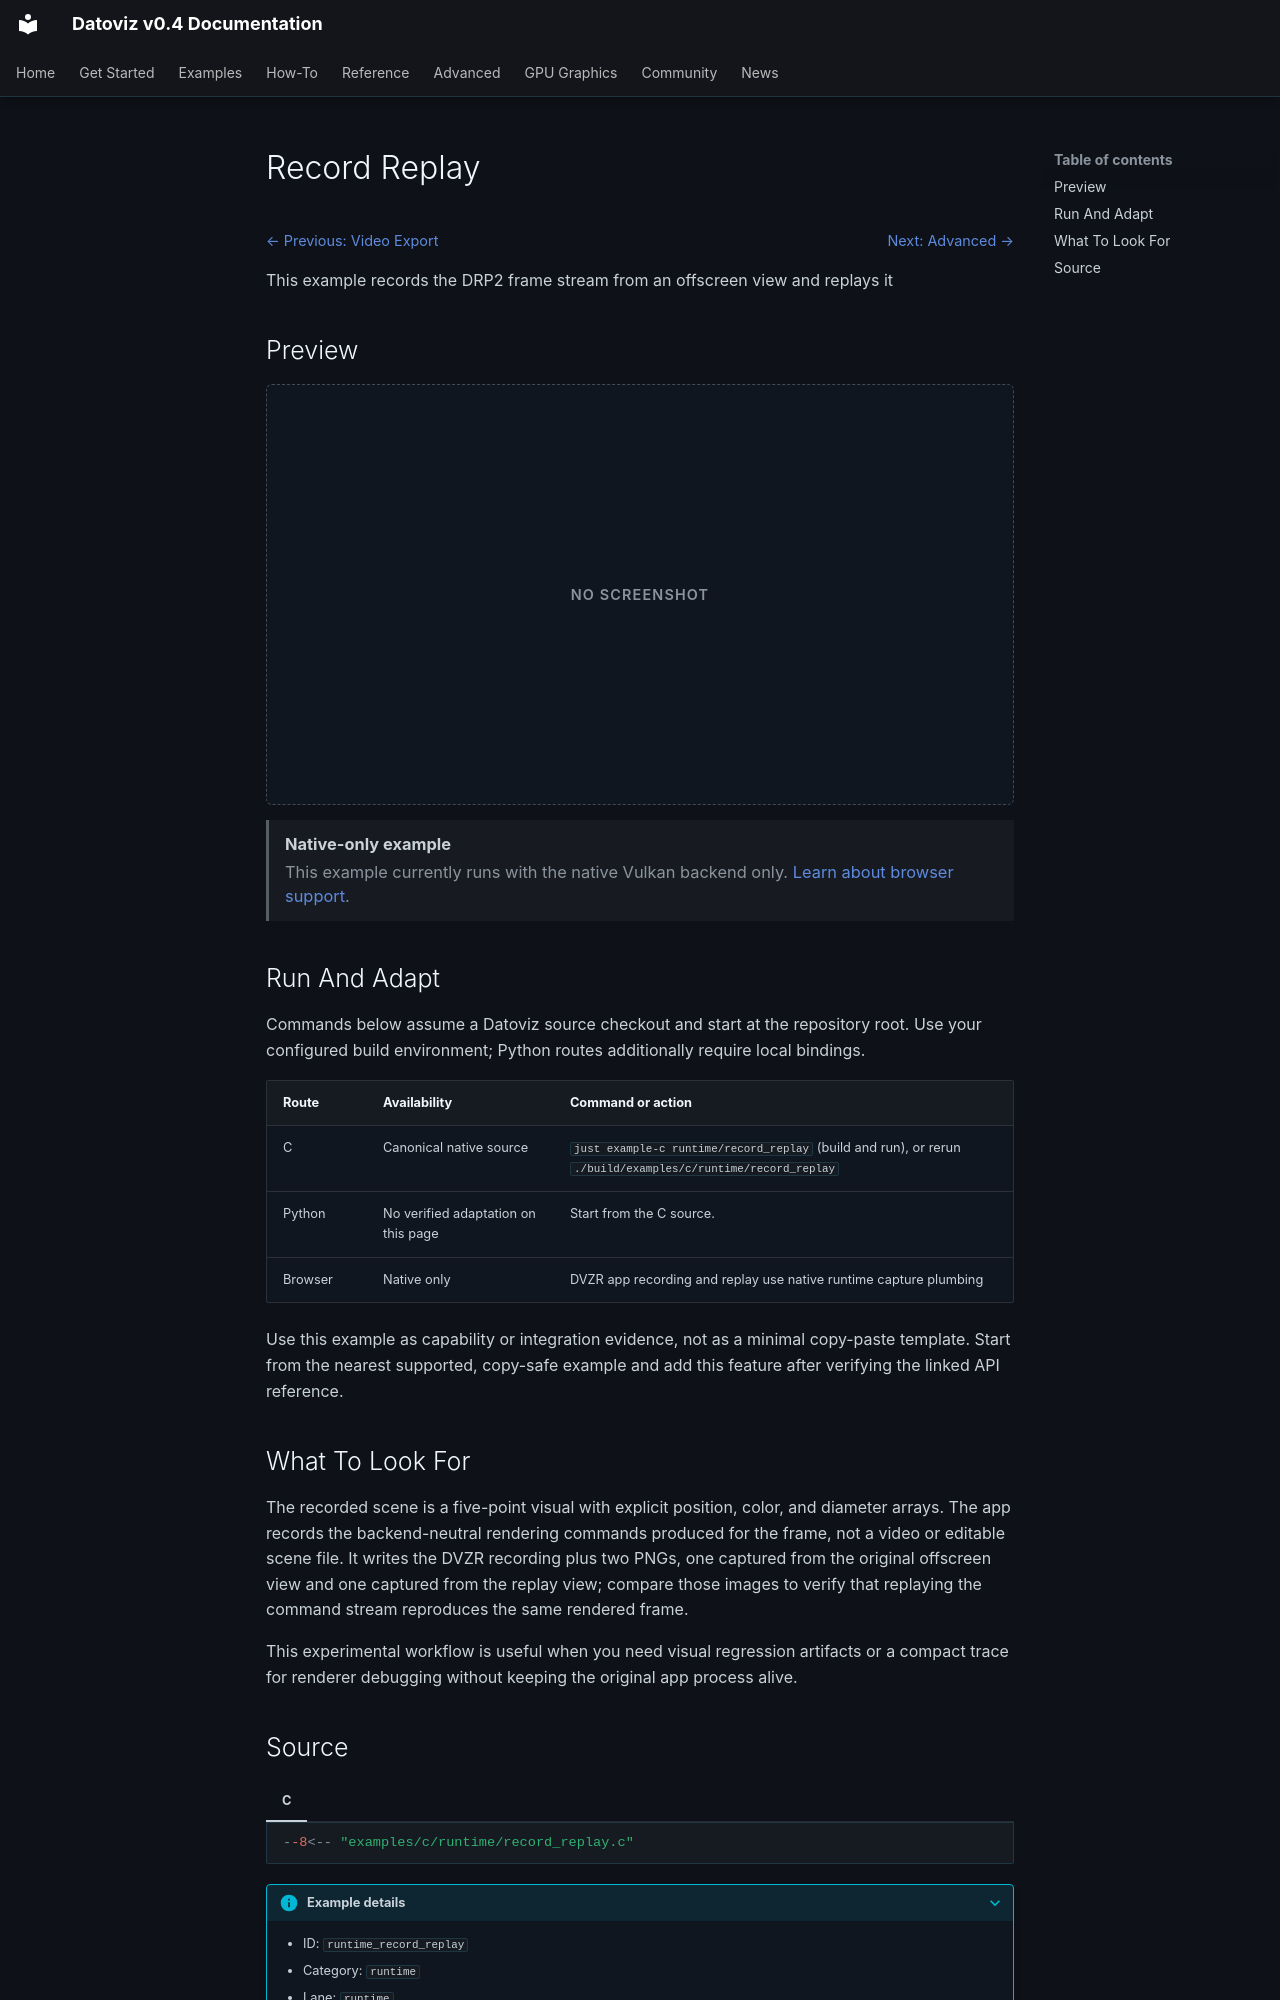

repository: datoviz/datoviz · page: examples/runtime/record-replay/index.html · generator: mkdocs

# Record Replay

<!-- WARNING: generated by tools/build_gallery.py from examples/c/MANIFEST.yaml -->

<nav class="dvz-example-nav dvz-example-nav--top" aria-label="Example navigation">
<div class="dvz-example-nav__siblings">
<span class="dvz-example-nav__previous"><a href="../video-export/">← Previous: Video Export</a></span>
<span class="dvz-example-nav__next"><a href="../../advanced/">Next: Advanced →</a></span>
</div>
</nav>

This example records the DRP2 frame stream from an offscreen view and replays it

## Preview

<div class="dvz-gallery-placeholder dvz-gallery-placeholder--not-required" role="img" aria-label="No screenshot for Record Replay"><span>No screenshot</span></div>

<aside class="dvz-webgpu-unavailable" role="note">
<strong>Native-only example</strong>
<span>This example currently runs with the native Vulkan backend only. <a href="../../../reference/webgpu-subset/">Learn about browser support</a>.</span>
</aside>

## Run And Adapt

Commands below assume a Datoviz source checkout and start at the repository root.
Use your configured build environment; Python routes additionally require local bindings.

| Route | Availability | Command or action |
| --- | --- | --- |
| C | Canonical native source | `just example-c runtime/record_replay` (build and run), or rerun `./build/examples/c/runtime/record_replay` |
| Python | No verified adaptation on this page | Start from the C source. |
| Browser | Native only | DVZR app recording and replay use native runtime capture plumbing |

Use this example as capability or integration evidence, not as a minimal copy-paste
template. Start from the nearest supported, copy-safe example and add this feature
after verifying the linked API reference.

## What To Look For

The recorded scene is a five-point visual with explicit position, color, and diameter arrays. The app records the backend-neutral rendering commands produced for the frame, not a video or editable scene file. It writes the DVZR recording plus two PNGs, one captured from the original offscreen view and one captured from the replay view; compare those images to verify that replaying the command stream reproduces the same rendered frame.

This experimental workflow is useful when you need visual regression artifacts or a compact trace for renderer debugging without keeping the original app process alive.
